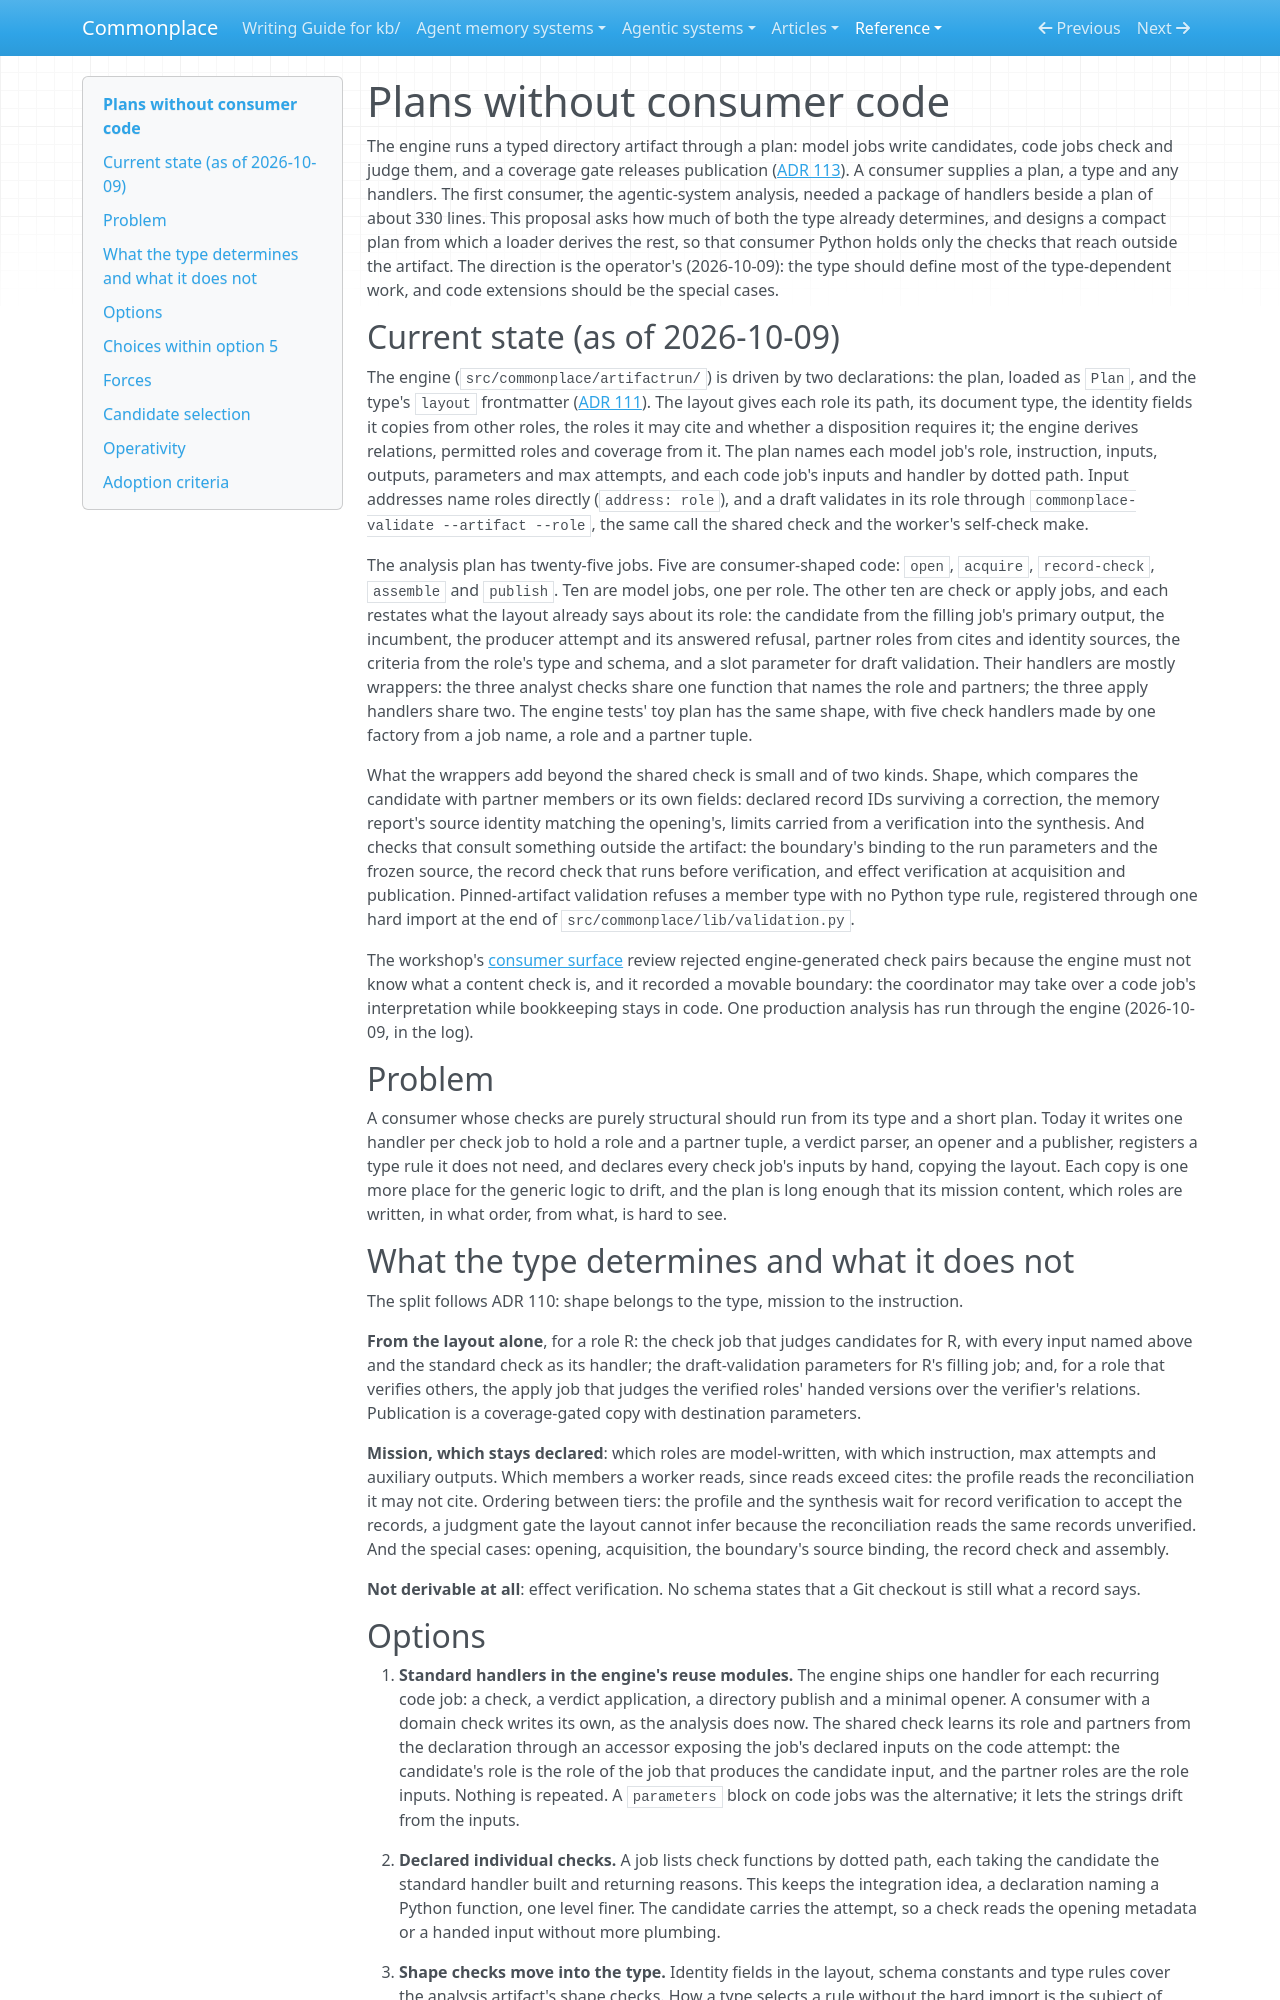

repository: zby/commonplace · page: reference/proposals/plans-without-consumer-code/index.html · generator: mkdocs

---
description: "Proposal: derive a plan's check and apply jobs from the artifact type's layout, with standard handlers from the engine's reuse modules, so a plan lists only the jobs that write and consumer Python holds only what reaches outside the artifact"
type: reference/types/design-proposal.md
---

# Plans without consumer code

The engine runs a typed directory artifact through a plan: model jobs
write candidates, code jobs check and judge them, and a coverage gate
releases publication ([ADR 113](../adr/113-artifact-runs-execute-declared-plans-with-pinned-judgments.md)).
A consumer supplies a plan, a type and any handlers. The first consumer,
the agentic-system analysis, needed a package of handlers beside a plan of
about 330 lines. This proposal asks how much of both the type already
determines, and designs a compact plan from which a loader derives the
rest, so that consumer Python holds only the checks that reach outside the
artifact. The direction is the operator's (2026-10-09): the type should
define most of the type-dependent work, and code extensions should be the
special cases.

## Current state (as of 2026-10-09)

The engine (`src/commonplace/artifactrun/`) is driven by two declarations:
the plan, loaded as `Plan`, and the type's `layout` frontmatter
([ADR 111](../adr/111-directory-types-declare-their-layout.md)). The layout
gives each role its path, its document type, the identity fields it copies
from other roles, the roles it may cite and whether a disposition requires
it; the engine derives relations, permitted roles and coverage from it. The
plan names each model job's role, instruction, inputs, outputs, parameters
and max attempts, and each code job's inputs and handler by dotted path.
Input addresses name roles directly (`address: role`), and a draft
validates in its role through `commonplace-validate --artifact --role`,
the same call the shared check and the worker's self-check make.

The analysis plan has twenty-five jobs. Five are consumer-shaped code:
`open`, `acquire`, `record-check`, `assemble` and `publish`. Ten are
model jobs, one per role. The other ten are check or apply jobs, and each
restates what the layout already says about its role: the candidate from
the filling job's primary output, the incumbent, the producer attempt and
its answered refusal, partner roles from cites and identity sources, the
criteria from the role's type and schema, and a slot parameter for draft
validation. Their handlers are mostly wrappers: the three analyst checks
share one function that names the role and partners; the three apply
handlers share two. The engine tests' toy plan has the same shape, with
five check handlers made by one factory from a job name, a role and a
partner tuple.

What the wrappers add beyond the shared check is small and of two kinds.
Shape, which compares the candidate with partner members or its own
fields: declared record IDs surviving a correction, the memory report's
source identity matching the opening's, limits carried from a verification
into the synthesis. And checks that consult something outside the
artifact: the boundary's binding to the run parameters and the frozen
source, the record check that runs before verification, and effect
verification at acquisition and publication. Pinned-artifact validation
refuses a member type with no Python type rule, registered through one
hard import at the end of `src/commonplace/lib/validation.py`.

The workshop's [consumer surface](../../work/workflow-requirements/consumer-surface.md)
review rejected engine-generated check pairs because the engine must not
know what a content check is, and it recorded a movable boundary: the
coordinator may take over a code job's interpretation while bookkeeping
stays in code. One production analysis has run through the engine
(2026-10-09, in the log).

## Problem

A consumer whose checks are purely structural should run from its type and
a short plan. Today it writes one handler per check job to hold a role and
a partner tuple, a verdict parser, an opener and a publisher, registers a
type rule it does not need, and declares every check job's inputs by
hand, copying the layout. Each copy is one more place for the generic logic
to drift, and the plan is long enough that its mission content, which
roles are written, in what order, from what, is hard to see.

## What the type determines and what it does not

The split follows ADR 110: shape belongs to the type, mission to the
instruction.

**From the layout alone**, for a role R: the check job that judges
candidates for R, with every input named above and the standard check as
its handler; the draft-validation parameters for R's filling job; and, for
a role that verifies others, the apply job that judges the verified roles'
handed versions over the verifier's relations. Publication is a
coverage-gated copy with destination parameters.

**Mission, which stays declared**: which roles are model-written, with
which instruction, max attempts and auxiliary outputs. Which members a
worker reads, since reads exceed cites: the profile reads the
reconciliation it may not cite. Ordering between tiers: the profile and the
synthesis wait for record verification to accept the records, a judgment
gate the layout cannot infer because the reconciliation reads the same
records unverified. And the special cases: opening, acquisition, the
boundary's source binding, the record check and assembly.

**Not derivable at all**: effect verification. No schema states that a Git
checkout is still what a record says.
